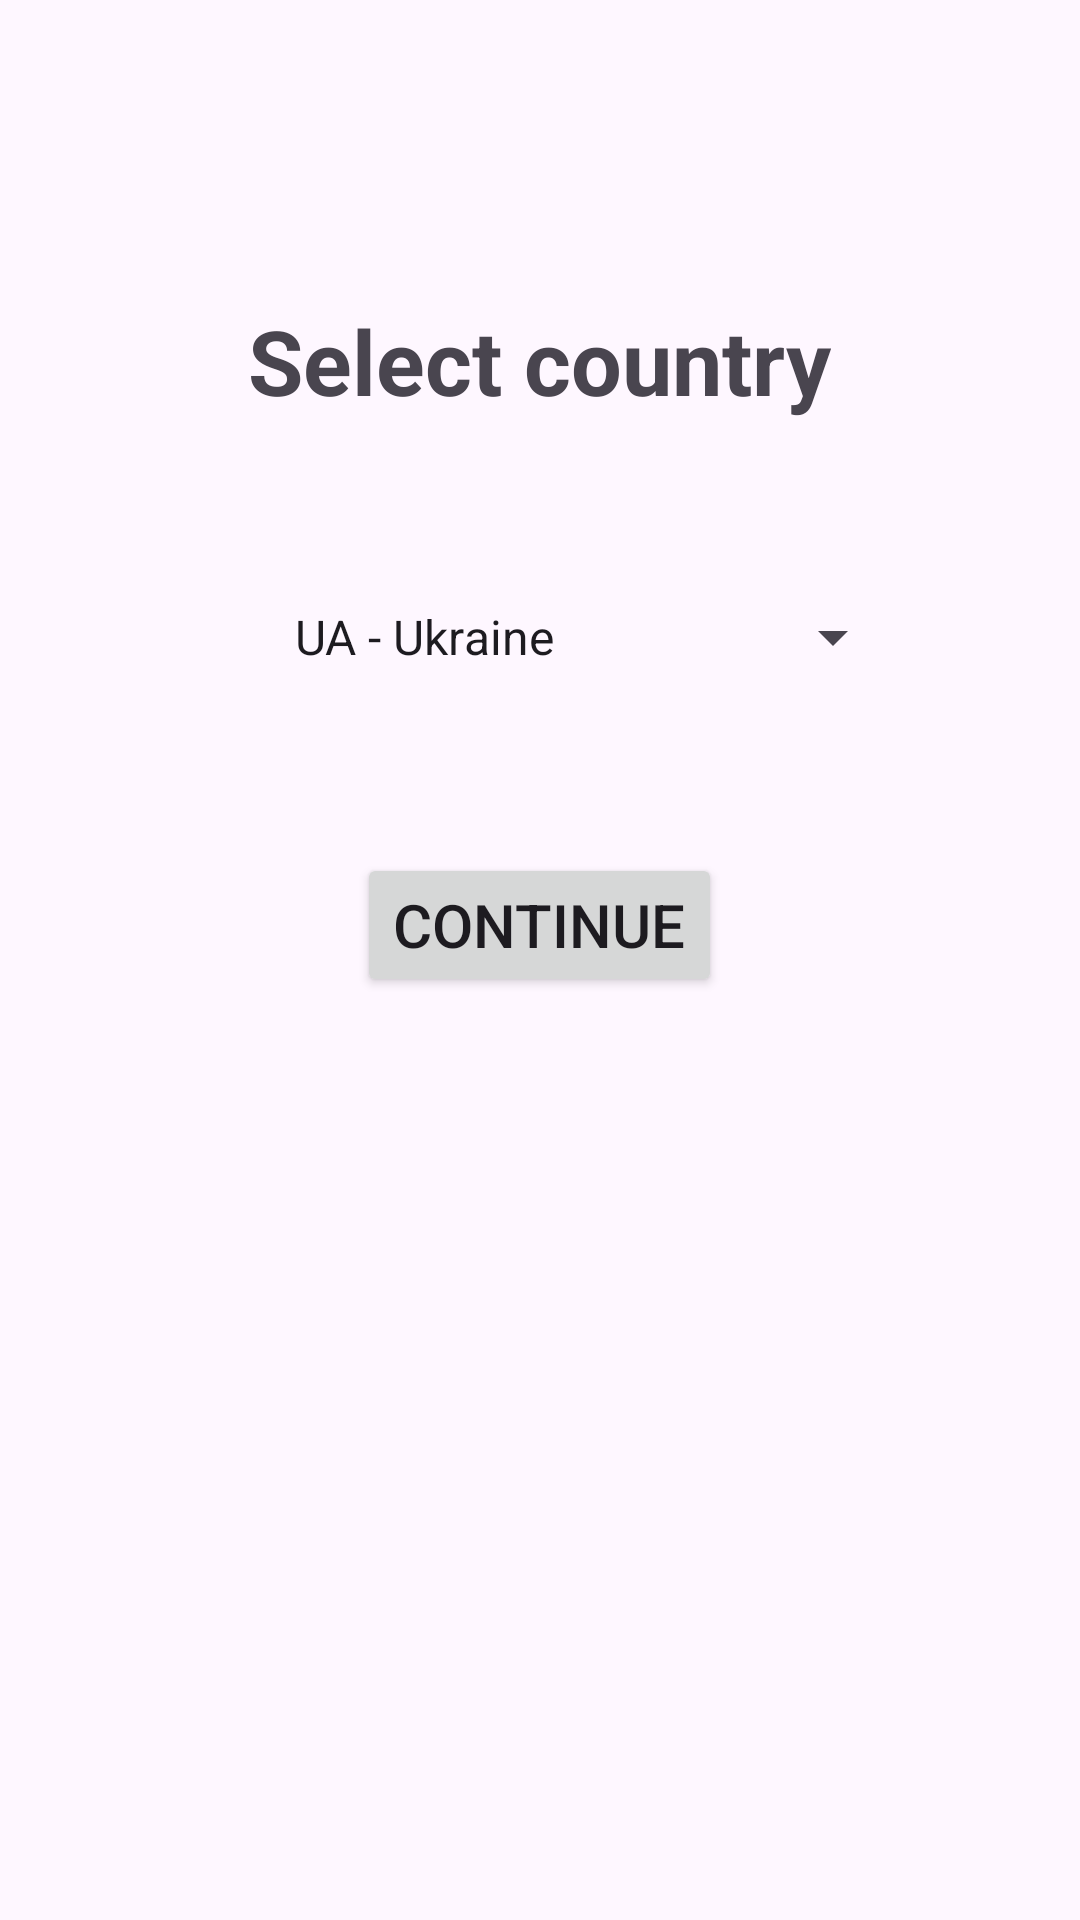

Android layout source for this screen:
<!-- AndroidManifest.xml: application theme Theme.Holidays -->
<!-- res/layout/fragment_select_country.xml -->
<?xml version="1.0" encoding="utf-8"?>
<LinearLayout xmlns:android="http://schemas.android.com/apk/res/android"
    xmlns:tools="http://schemas.android.com/tools"
    android:layout_width="match_parent"
    android:layout_height="match_parent"
    android:gravity="center_horizontal"
    android:orientation="vertical"
    tools:context=".presentation.country.SelectCountryFragment">

    <TextView
        android:layout_width="wrap_content"
        android:layout_height="wrap_content"
        android:layout_marginTop="100dp"
        android:layout_marginBottom="60dp"
        android:text="Select country"
        android:textSize="30sp"
        android:textStyle="bold" />

    <Spinner
        android:id="@+id/countrySpinner"
        android:layout_width="wrap_content"
        android:layout_height="wrap_content"
        android:layout_marginStart="16dp"
        android:entries="@array/countries"
        android:textAppearance="@style/SpinnerTextStyle" />

    <Button
        android:id="@+id/continueButton"
        android:layout_width="wrap_content"
        android:layout_height="wrap_content"
        android:layout_marginTop="60dp"
        android:text="Continue"
        android:textSize="20sp" />

</LinearLayout>
<!-- resources referenced by this layout -->
<resources>
  <string-array name="countries">
          <item>UA - Ukraine</item>
          <item>US - United States</item>
          <item>CN - China</item>
          <item>GB - United Kingdom</item>
          <item>BR - Brazil</item>
      </string-array>
  <style name="SpinnerTextStyle" parent="android:Widget.TextView.SpinnerItem">
          <item name="android:textSize">24sp</item>
      </style>
  <style name="Theme.Holidays" parent="Base.Theme.Holidays" />
  <style name="Base.Theme.Holidays" parent="Theme.Material3.DayNight.NoActionBar">
          
          
      </style>
</resources>
